Run: headless pygame with SDL's dummy video driver; simulated clock (each Clock.tick advances the game by its frame time, no real sleeping); random seed 0; keys injected as events and as key.get_pressed() state; no mouse input.
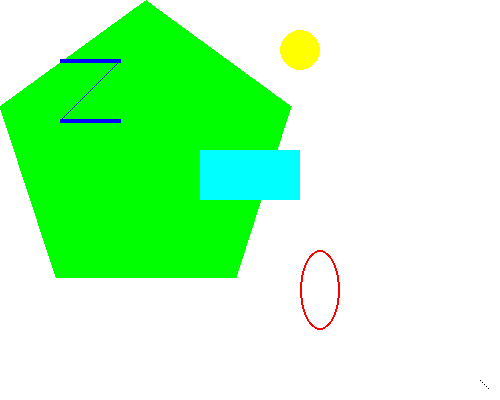
Frame 1 of 4 · flips 1–60 · no input
Frame 2 of 4 · flips 61–180 · tapped SPACE, RETURN · held RIGHT (→), D · screen unchanged from frame 1, image omitted
Frame 3 of 4 · flips 181–300 · held DOWN (↓), S · screen unchanged from frame 2, image omitted
Frame 4 of 4 · flips 301–420 · held LEFT (←), A, UP (↑), W · screen unchanged from frame 3, image omitted

The pygame program that drew these frames:


import pygame, sys
from pygame.locals import *

pygame.init()

#注意！PyGame用笛卡爾座標系統
screen = pygame.display.set_mode((500,400))

pygame.display.set_caption('PyGame demo')
clock = pygame.time.Clock()

surface1 = pygame.Surface((500,400))

#PyGame用RGB外(前三個)，還有透明度(0~255)
Black = (0,0,0,128)
White = (255,255,255)
Red = (255,0,0,0)
Green = (0,255,0)
Blue = (0,0,255)
Yellow = (255,255,0,128)

#把畫布填入白色
surface1.fill(White)

pygame.draw.polygon(surface1,Green,((146,0),(291,106),(236,277),(56,277),(0,106)))
pygame.draw.line(surface1,Blue,(60,60),(120,60),4)
pygame.draw.line(surface1,Blue,(120,60),(60,120))
pygame.draw.line(surface1,Blue,(60,120),(120,120),4)
pygame.draw.circle(surface1,Yellow,(300,50),20,0)
pygame.draw.ellipse(surface1,Red,(300,250,40,80),2)
pygame.draw.rect(surface1,(0,255,255),(200,150,100,50))

pixObj=pygame.PixelArray(surface1)
pixObj[480][380]=Black
pixObj[482][382]=Black
pixObj[484][384]=Black
pixObj[486][386]=Black
pixObj[488][388]=Black
del pixObj

while True:
    for event in pygame.event.get():
        if event == pygame.QUIT:
            pygame.quit()
            sys.exit()

    #畫布可以畫好後，貼到畫面上任何位置
    screen.blit(surface1,(0,0))

    pygame.display.update()
    clock.tick(60)
